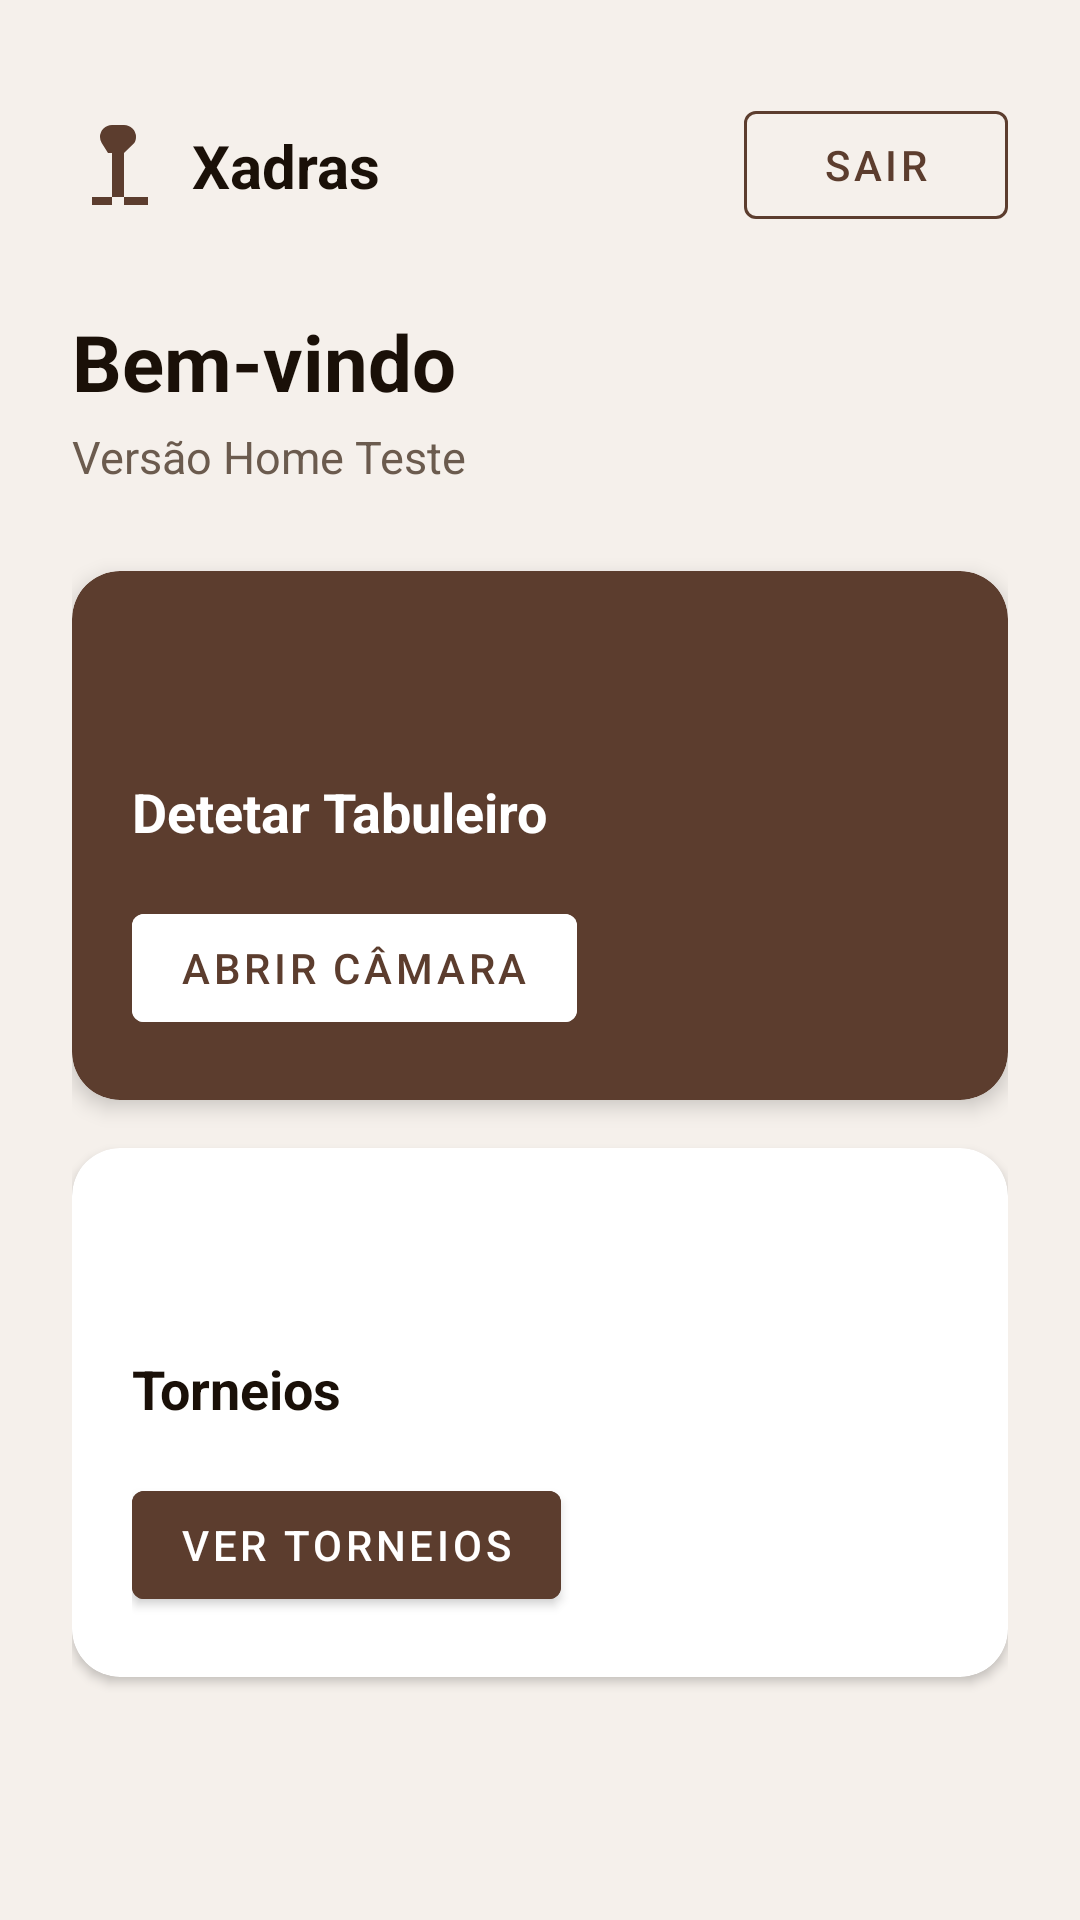

Produce the Android XML layout that renders to this screen, including the resource entries it uses.
<!-- AndroidManifest.xml: application theme Theme.Xadras -->
<!-- res/layout/fragment_home.xml -->
<?xml version="1.0" encoding="utf-8"?>
<androidx.constraintlayout.widget.ConstraintLayout
    xmlns:android="http://schemas.android.com/apk/res/android"
    xmlns:app="http://schemas.android.com/apk/res-auto"
    android:layout_width="match_parent"
    android:layout_height="match_parent"
    android:background="@color/background"
    android:padding="24dp">

    
    <ImageView
        android:id="@+id/ivLogo"
        android:layout_width="32dp"
        android:layout_height="32dp"
        android:layout_marginTop="15dp"
        android:contentDescription="@string/app_name"
        android:src="@drawable/ic_knight"
        app:layout_constraintStart_toStartOf="parent"
        app:layout_constraintTop_toTopOf="parent" />

    <TextView
        android:id="@+id/tvAppName"
        android:layout_width="wrap_content"
        android:layout_height="wrap_content"
        android:text="@string/app_name"
        android:textSize="20sp"
        android:textStyle="bold"
        android:textColor="@color/text_primary"
        app:layout_constraintStart_toEndOf="@id/ivLogo"
        app:layout_constraintTop_toTopOf="@id/ivLogo"
        app:layout_constraintBottom_toBottomOf="@id/ivLogo"
        android:layout_marginStart="8dp" />

    <com.google.android.material.button.MaterialButton
        android:id="@+id/btnLogout"
        style="@style/Widget.MaterialComponents.Button.OutlinedButton"
        android:layout_width="wrap_content"
        android:layout_height="wrap_content"
        android:text="@string/btn_logout"
        android:textColor="@color/brown_primary"
        app:strokeColor="@color/brown_primary"
        app:layout_constraintTop_toTopOf="@id/ivLogo"
        app:layout_constraintBottom_toBottomOf="@id/ivLogo"
        app:layout_constraintEnd_toEndOf="parent" />

    
    <TextView
        android:id="@+id/tvWelcome"
        android:layout_width="0dp"
        android:layout_height="wrap_content"
        android:text="@string/welcome_title"
        android:textSize="26sp"
        android:textStyle="bold"
        android:textColor="@color/text_primary"
        app:layout_constraintTop_toBottomOf="@id/ivLogo"
        app:layout_constraintStart_toStartOf="parent"
        app:layout_constraintEnd_toEndOf="parent"
        android:layout_marginTop="32dp" />

    <TextView
        android:id="@+id/tvSubtitle"
        android:layout_width="0dp"
        android:layout_height="wrap_content"
        android:text="@string/home_subtitle"
        android:textColor="@color/text_secondary"
        android:textSize="15sp"
        app:layout_constraintTop_toBottomOf="@id/tvWelcome"
        app:layout_constraintStart_toStartOf="parent"
        app:layout_constraintEnd_toEndOf="parent"
        android:layout_marginTop="4dp" />

    
    <androidx.cardview.widget.CardView
        android:id="@+id/cardCamera"
        android:layout_width="0dp"
        android:layout_height="wrap_content"
        app:cardCornerRadius="16dp"
        app:cardBackgroundColor="@color/brown_primary"
        app:cardElevation="4dp"
        app:layout_constraintTop_toBottomOf="@id/tvSubtitle"
        app:layout_constraintStart_toStartOf="parent"
        app:layout_constraintEnd_toEndOf="parent"
        android:layout_marginTop="28dp">

        <LinearLayout
            android:layout_width="match_parent"
            android:layout_height="wrap_content"
            android:orientation="vertical"
            android:padding="20dp">

            <ImageView
                android:layout_width="40dp"
                android:layout_height="40dp"
                android:src="@drawable/ic_camera"
                android:contentDescription="@string/home_card_camera_title"
                app:tint="@color/white" />

            <TextView
                android:layout_width="wrap_content"
                android:layout_height="wrap_content"
                android:text="@string/home_card_camera_title"
                android:textSize="18sp"
                android:textStyle="bold"
                android:textColor="@color/white"
                android:layout_marginTop="8dp" />

            <com.google.android.material.button.MaterialButton
                android:id="@+id/btnCamera"
                android:layout_width="wrap_content"
                android:layout_height="wrap_content"
                android:text="@string/btn_open_camera"
                android:textColor="@color/brown_primary"
                android:backgroundTint="@color/white"
                android:layout_marginTop="16dp" />
        </LinearLayout>
    </androidx.cardview.widget.CardView>

    
    <androidx.cardview.widget.CardView
        android:id="@+id/cardTournaments"
        android:layout_width="0dp"
        android:layout_height="wrap_content"
        app:cardCornerRadius="16dp"
        app:cardBackgroundColor="@color/surface"
        app:cardElevation="2dp"
        app:layout_constraintTop_toBottomOf="@id/cardCamera"
        app:layout_constraintStart_toStartOf="parent"
        app:layout_constraintEnd_toEndOf="parent"
        android:layout_marginTop="16dp">

        <LinearLayout
            android:layout_width="match_parent"
            android:layout_height="wrap_content"
            android:orientation="vertical"
            android:padding="20dp">

            <ImageView
                android:layout_width="40dp"
                android:layout_height="40dp"
                android:src="@drawable/ic_torneio"
                android:contentDescription="@string/home_card_tournaments_title"
                app:tint="@color/black" />

            <TextView
                android:layout_width="wrap_content"
                android:layout_height="wrap_content"
                android:text="@string/home_card_tournaments_title"
                android:textSize="18sp"
                android:textStyle="bold"
                android:textColor="@color/text_primary"
                android:layout_marginTop="8dp" />

            <com.google.android.material.button.MaterialButton
                android:id="@+id/btnTournaments"
                android:layout_width="wrap_content"
                android:layout_height="wrap_content"
                android:text="@string/btn_tournaments"
                android:textColor="@color/white"
                android:backgroundTint="@color/brown_primary"
                android:layout_marginTop="16dp" />
        </LinearLayout>
    </androidx.cardview.widget.CardView>

</androidx.constraintlayout.widget.ConstraintLayout>
<!-- resources referenced by this layout -->
<resources>
  <color name="background">#F5F0EB</color>
  <color name="black">#FF000000</color>
  <color name="brown_primary">#5C3D2E</color>
  <color name="surface">#FFFFFF</color>
  <color name="text_primary">#1A1008</color>
  <color name="text_secondary">#6B5B4E</color>
  <color name="white">#FFFFFF</color>
  <!-- drawable ic_knight: png bitmap (drawable, 10006 bytes) -->
  <string name="app_name">Xadras</string>
  <string name="btn_logout">Sair</string>
  <string name="btn_open_camera">Abrir câmara</string>
  <string name="btn_tournaments">Ver torneios</string>
  <string name="home_card_camera_title">Detetar Tabuleiro</string>
  <string name="home_card_tournaments_title">Torneios</string>
  <string name="home_subtitle">Versão Home Teste</string>
  <string name="welcome_title">Bem-vindo</string>
  <style name="Theme.Xadras" parent="Theme.MaterialComponents.DayNight.DarkActionBar">
          
          <item name="colorPrimary">@color/brown_primary</item>
          <item name="colorPrimaryVariant">@color/brown_dark</item>
          <item name="colorOnPrimary">@color/white</item>
  
          
          <item name="titleTextColor">@color/white</item>
          <item name="drawerArrowStyle">@style/DrawerArrowStyle</item>
  
          
          <item name="colorSecondary">@color/board_dark</item>
          <item name="colorSecondaryVariant">@color/brown_light</item>
          <item name="colorOnSecondary">@color/black</item>
  
          
          <item name="android:statusBarColor">?attr/colorPrimaryVariant</item>
      </style>
  <color name="brown_dark">#3B2519</color>
  <style name="DrawerArrowStyle" parent="@style/Widget.AppCompat.DrawerArrowToggle">
          <item name="spinBars">true</item>
          <item name="color">@color/white</item>
      </style>
  <color name="board_dark">#B58863</color>
  <color name="brown_light">#8B6355</color>
</resources>
